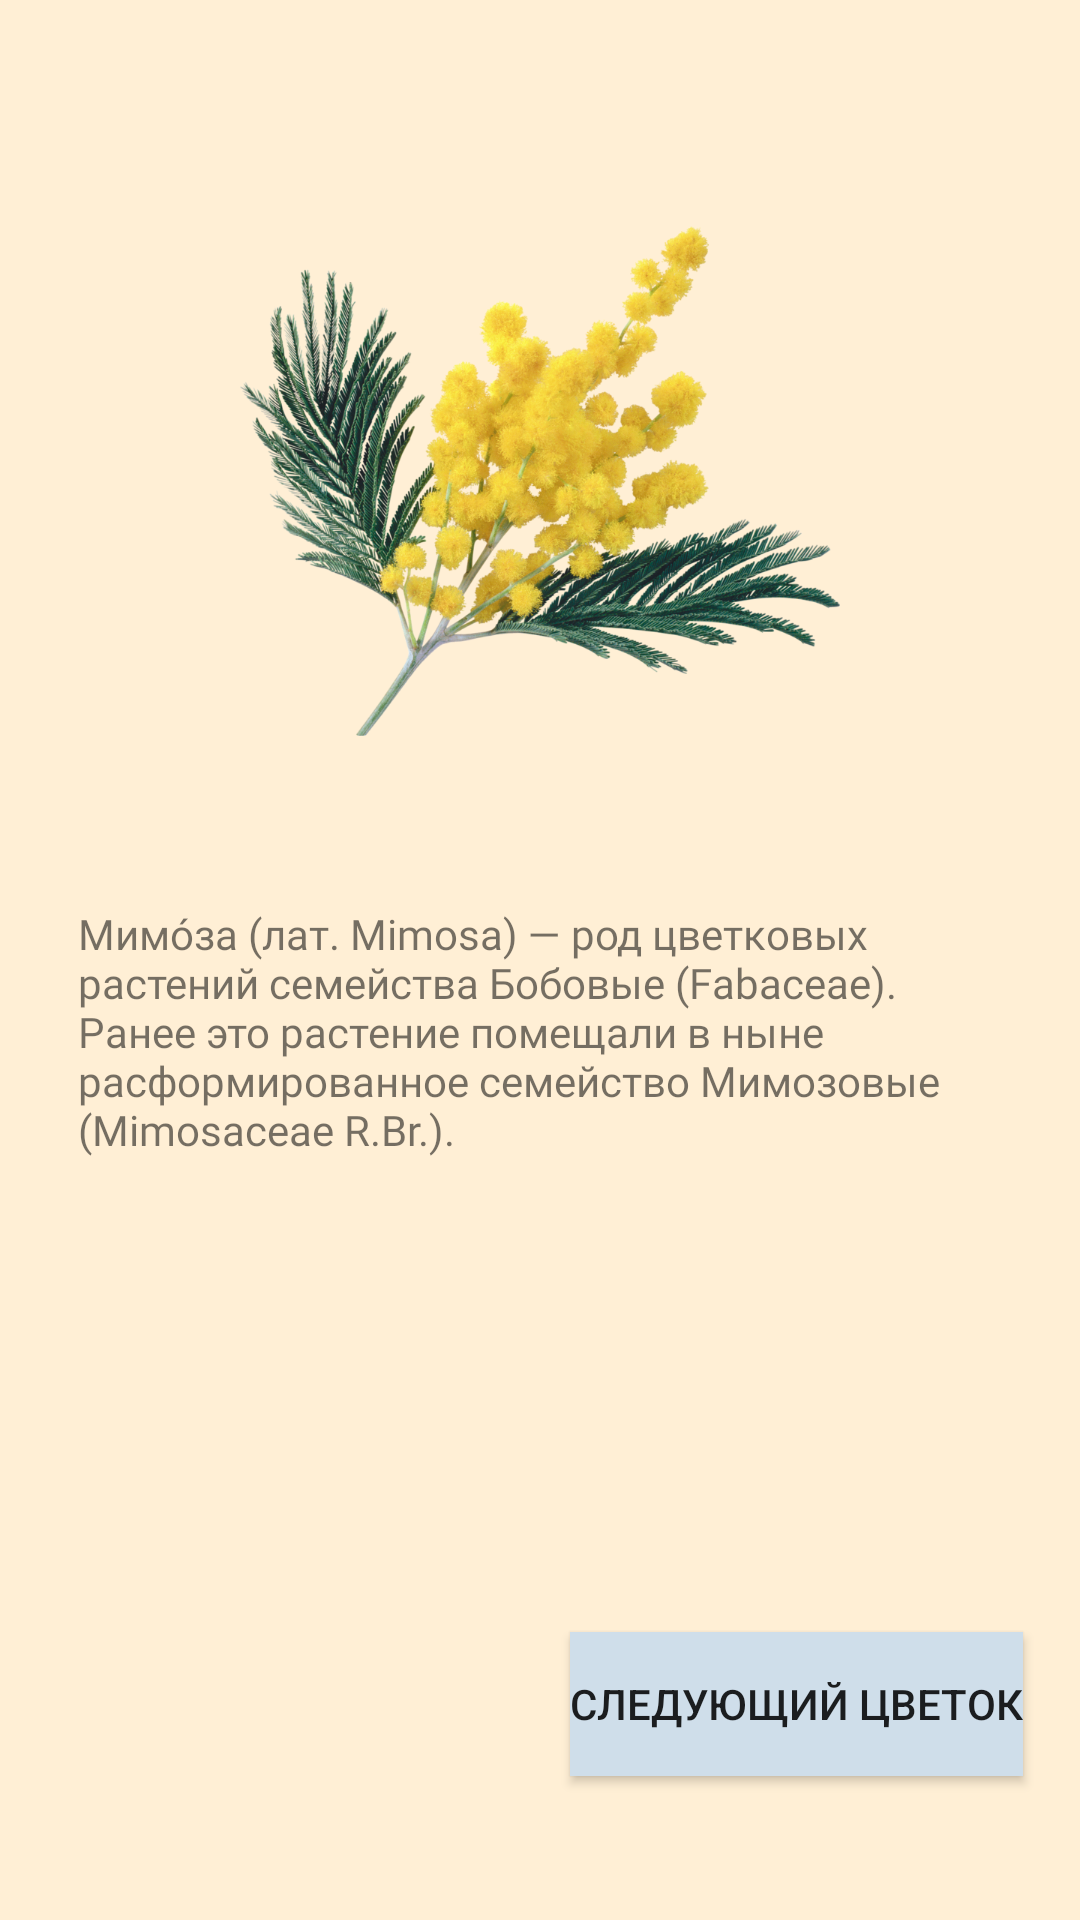

Layout XML and referenced resources for this Android screen:
<!-- AndroidManifest.xml: application theme Theme.Sss -->
<!-- res/layout/activity_mimosa.xml -->
<?xml version="1.0" encoding="utf-8"?>
<androidx.constraintlayout.widget.ConstraintLayout xmlns:android="http://schemas.android.com/apk/res/android"
    xmlns:app="http://schemas.android.com/apk/res-auto"
    xmlns:tools="http://schemas.android.com/tools"
    android:layout_width="match_parent"
    android:layout_height="match_parent"
    android:background="@color/cream"
    tools:context=".mimosaActivity">

    <Button
        android:id="@+id/button10"
        android:layout_width="wrap_content"
        android:layout_height="wrap_content"
        android:layout_marginBottom="48dp"
        android:background="@color/size"
        android:onClick="tgb"
        android:text="@string/ii"
        app:layout_constraintBottom_toBottomOf="parent"
        app:layout_constraintEnd_toEndOf="parent"
        app:layout_constraintHorizontal_bias="0.909"
        app:layout_constraintStart_toStartOf="parent" />

    <TextView
        android:id="@+id/textView9"
        android:layout_width="317dp"
        android:layout_height="126dp"
        android:fontFamily="@font/vollkorn"
        android:text="@string/hhe"
        app:layout_constraintBottom_toTopOf="@+id/button10"
        app:layout_constraintEnd_toEndOf="parent"
        app:layout_constraintHorizontal_bias="0.606"
        app:layout_constraintStart_toStartOf="parent"
        app:layout_constraintTop_toBottomOf="@+id/imageView9"
        app:layout_constraintVertical_bias="0.262" />

    <ImageView
        android:id="@+id/imageView9"
        android:layout_width="200dp"
        android:layout_height="200dp"
        app:layout_constraintBottom_toBottomOf="parent"
        app:layout_constraintEnd_toEndOf="parent"
        app:layout_constraintStart_toStartOf="parent"
        app:layout_constraintTop_toTopOf="parent"
        app:layout_constraintVertical_bias="0.137"
        app:srcCompat="@drawable/qqq" />
</androidx.constraintlayout.widget.ConstraintLayout>
<!-- resources referenced by this layout -->
<resources>
  <color name="cream">#ffefd5</color>
  <color name="size">#CFDEEA</color>
  <!-- drawable qqq: png bitmap (drawable, 679421 bytes) -->
  <string name="hhe">Мимо́за (лат. Mimosa) — род цветковых растений семейства Бобовые (Fabaceae). Ранее это растение помещали в ныне расформированное семейство Мимозовые (Mimosaceae R.Br.).</string>
  <string name="ii">Следующий цветок</string>
  <style name="Theme.Sss" parent="Theme.AppCompat.DayNight.DarkActionBar">
          
          <item name="colorPrimary">@color/purple_500</item>
          <item name="colorPrimaryVariant">@color/purple_700</item>
          <item name="colorOnPrimary">@color/white</item>
          
          <item name="colorSecondary">@color/teal_200</item>
          <item name="colorSecondaryVariant">@color/teal_700</item>
          <item name="colorOnSecondary">@color/black</item>
          
          <item name="android:statusBarColor">?attr/colorPrimaryVariant</item>
          
      </style>
  <color name="purple_500">#FF6200EE</color>
  <color name="purple_700">#FF3700B3</color>
  <color name="white">#FFFFFFFF</color>
  <color name="teal_200">#FF03DAC5</color>
  <color name="teal_700">#FF018786</color>
  <color name="black">#FF000000</color>
</resources>
